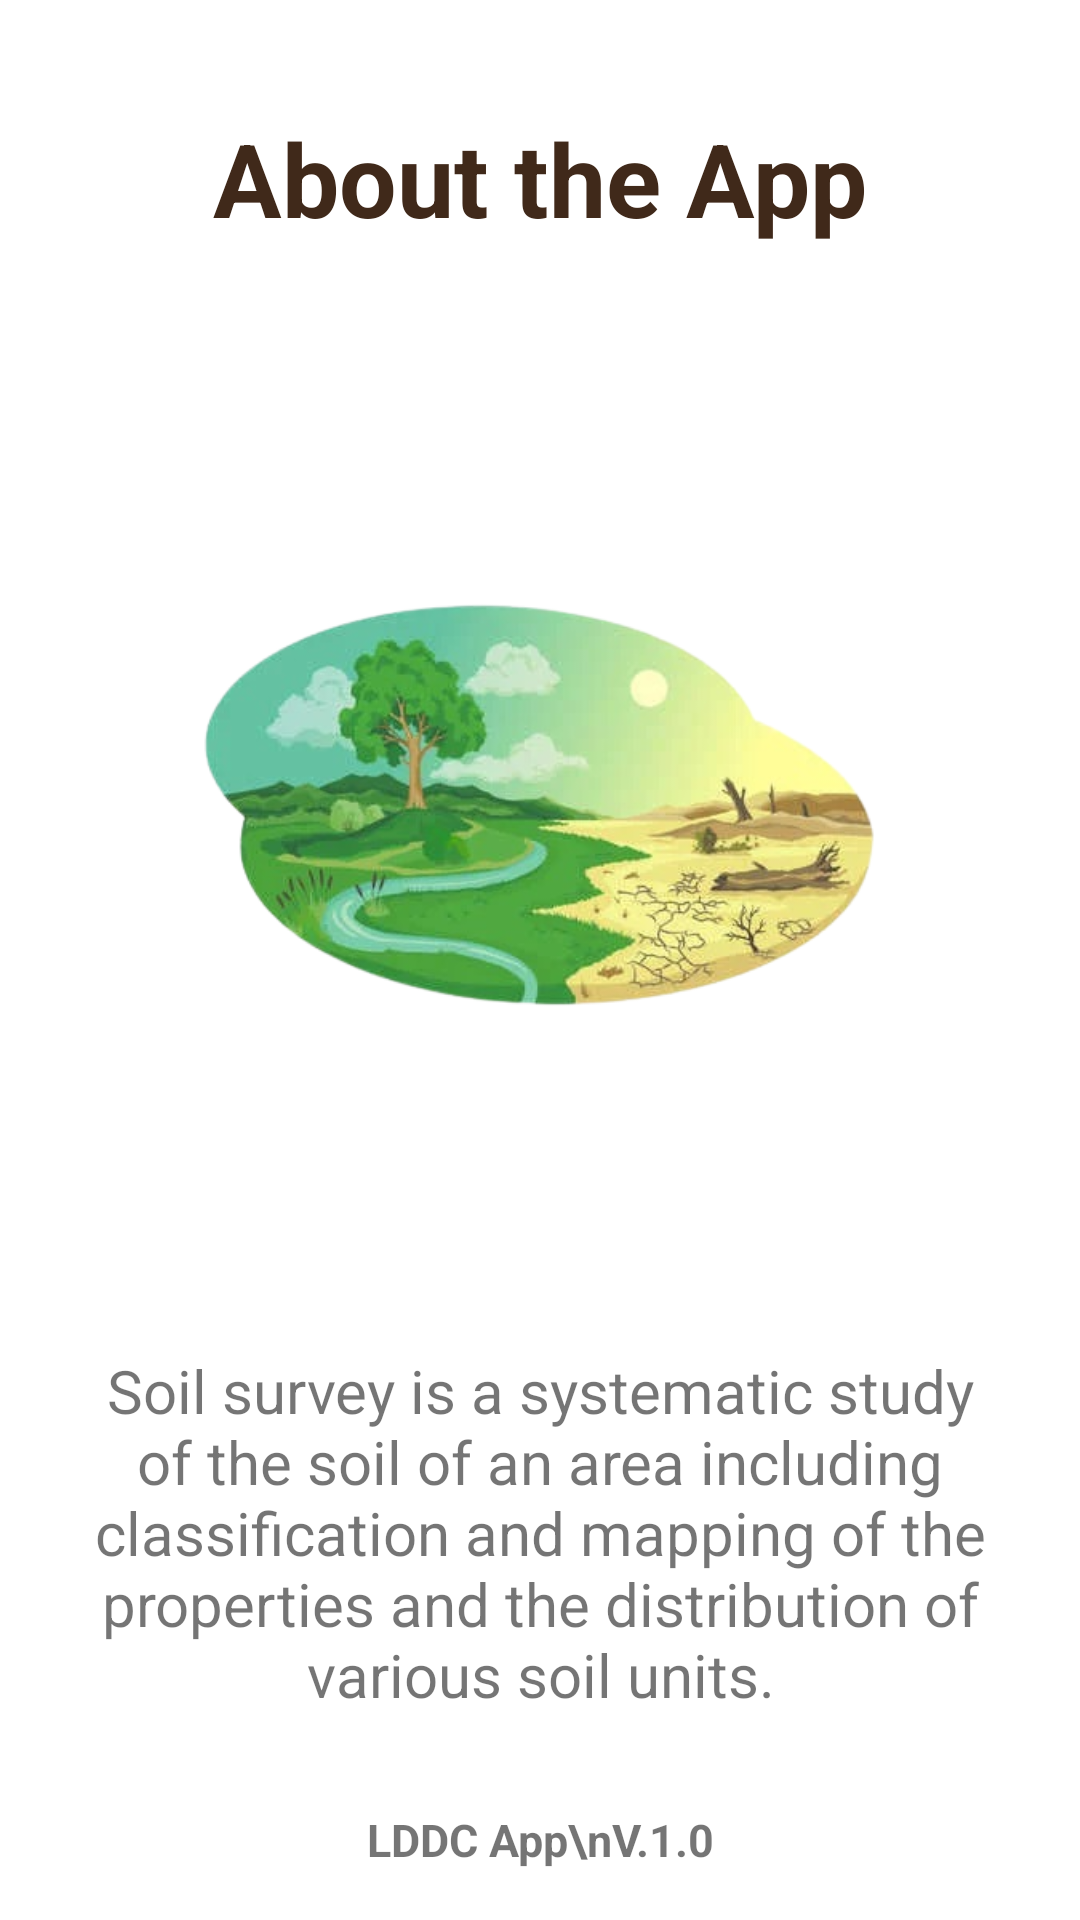

Produce the Android XML layout that renders to this screen, including the resource entries it uses.
<!-- AndroidManifest.xml: application theme Theme.LandDegradationInfoCollectionSystem -->
<!-- res/layout/activity_about_app.xml -->
<?xml version="1.0" encoding="utf-8"?>
<androidx.constraintlayout.widget.ConstraintLayout xmlns:android="http://schemas.android.com/apk/res/android"
    xmlns:app="http://schemas.android.com/apk/res-auto"
    xmlns:tools="http://schemas.android.com/tools"
    android:layout_width="match_parent"
    android:layout_height="match_parent"
    tools:context=".AboutApp">

    <TextView
        android:id="@+id/about_app_heading"
        android:layout_width="match_parent"
        android:layout_height="wrap_content"
        android:layout_gravity="center_vertical|center_horizontal"
        android:padding="20dp"
        android:text="About the App"
        android:textAlignment="center"
        android:textColor="#40291A"
        android:textSize="34sp"
        android:textStyle="bold"
        app:layout_constraintBottom_toTopOf="@+id/about_app_icon"
        app:layout_constraintEnd_toEndOf="parent"
        app:layout_constraintHorizontal_bias="0.0"
        app:layout_constraintStart_toStartOf="parent"
        app:layout_constraintTop_toTopOf="parent" />

    <ImageView
        android:id="@+id/about_app_icon"
        android:layout_width="300dp"
        android:layout_height="300dp"
        android:layout_gravity="center_horizontal|center_vertical"
        android:paddingLeft="30dp"
        android:paddingRight="30dp"
        android:src="@drawable/lddca_splash_logo"
        app:layout_constraintBottom_toTopOf="@+id/about_app_discp"
        app:layout_constraintEnd_toEndOf="parent"
        app:layout_constraintHorizontal_bias="0.495"
        app:layout_constraintStart_toStartOf="parent"
        app:layout_constraintTop_toBottomOf="@+id/about_app_heading" />

    <TextView
        android:id="@+id/about_app_discp"
        android:layout_width="match_parent"
        android:layout_height="wrap_content"
        android:gravity="center_horizontal"
        android:padding="15dp"
        android:text="Soil survey is a systematic study of the soil of an area including classification and mapping of the properties and the distribution of various soil units."
        android:textSize="20sp"
        app:layout_constraintBottom_toTopOf="@+id/about_app_txt"
        app:layout_constraintEnd_toEndOf="parent"
        app:layout_constraintHorizontal_bias="0.5"
        app:layout_constraintStart_toStartOf="parent"
        app:layout_constraintTop_toBottomOf="@+id/about_app_icon" />

    <TextView
        android:id="@+id/about_app_txt"
        android:layout_width="match_parent"
        android:layout_height="wrap_content"
        android:gravity="center_horizontal"
        android:text="LDDC App\nV.1.0"
        android:textSize="15sp"
        android:textStyle="bold"
        app:layout_constraintBottom_toBottomOf="parent"
        app:layout_constraintEnd_toEndOf="parent"
        app:layout_constraintHorizontal_bias="0.0"
        app:layout_constraintStart_toStartOf="parent"
        app:layout_constraintTop_toBottomOf="@+id/about_app_discp" />
</androidx.constraintlayout.widget.ConstraintLayout>
<!-- resources referenced by this layout -->
<resources>
  <!-- drawable lddca_splash_logo: png bitmap (drawable, 156523 bytes) -->
  <style name="Theme.LandDegradationInfoCollectionSystem" parent="Theme.MaterialComponents.DayNight.DarkActionBar">
          
          <item name="colorPrimary">#40291A</item>
          <item name="colorPrimaryVariant">#40291A</item>
          <item name="colorOnPrimary">@color/white</item>
          
          <item name="colorSecondary">@color/teal_200</item>
          <item name="colorSecondaryVariant">@color/teal_700</item>
          <item name="colorOnSecondary">@color/black</item>
          
          <item name="android:statusBarColor" tools:targetApi="l">?attr/colorPrimaryVariant</item>
          
      </style>
  <!-- not gathered from this repository: default colours our renderer supplied (Android Studio template values) -->
  <color name="teal_200">#FF03DAC5</color>
  <color name="teal_700">#FF018786</color>
  <color name="black">#FF000000</color>
  <color name="white">#FFFFFFFF</color>
</resources>
